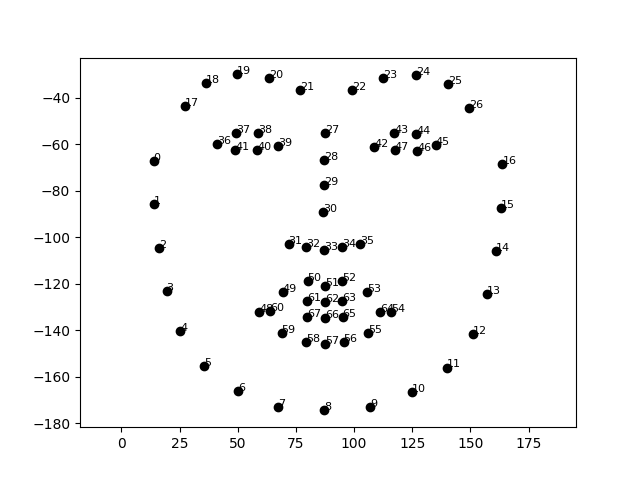

The file beside this chart, header and first rows:
13.8327272727, 67.0909090909
14.05, 85.89
16.05, 104.5
19.39, 123
25.24, 140.5
35.6, 155.3
50.08, 166.1
67.27, 172.8
87.06, 174.4
107, 172.9
124.8, 166.4
140.0, 156
151, 141.4
157.2, 124.2
160.9, 105.9
163.2, 87.28
163.7, 68.35
27.33, 43.58
36.22, 33.58
49.63, 29.99
63.52, 31.46
76.65, 36.63
99.12, 36.58
112.5, 31.56
126.8, 30.22
140.5, 34.16
149.6, 44.49
87.46, 55.17
87.24, 66.68
86.94, 77.67
86.66, 89.3
71.86, 102.8
79.36, 104.1
87.07, 105.5
94.89, 104.2
102.6, 102.9
41.19, 60.01
49.28, 55.13
58.78, 55.1
67.4, 60.95
58.42, 62.47
48.92, 62.49
108.6, 61.09
117.3, 55.26
126.8, 55.48
135, 60.51
127.1, 62.84
117.6, 62.7
59.27, 132.1
69.25, 123.6
79.99, 118.9
87.45, 120.8
94.87, 118.9
105.7, 123.7
115.9, 132.2
106.1, 141.3
95.46, 145.2
87.37, 145.9
79.32, 145.3
68.81, 141.3
63.84, 131.9
... 7 more rows
